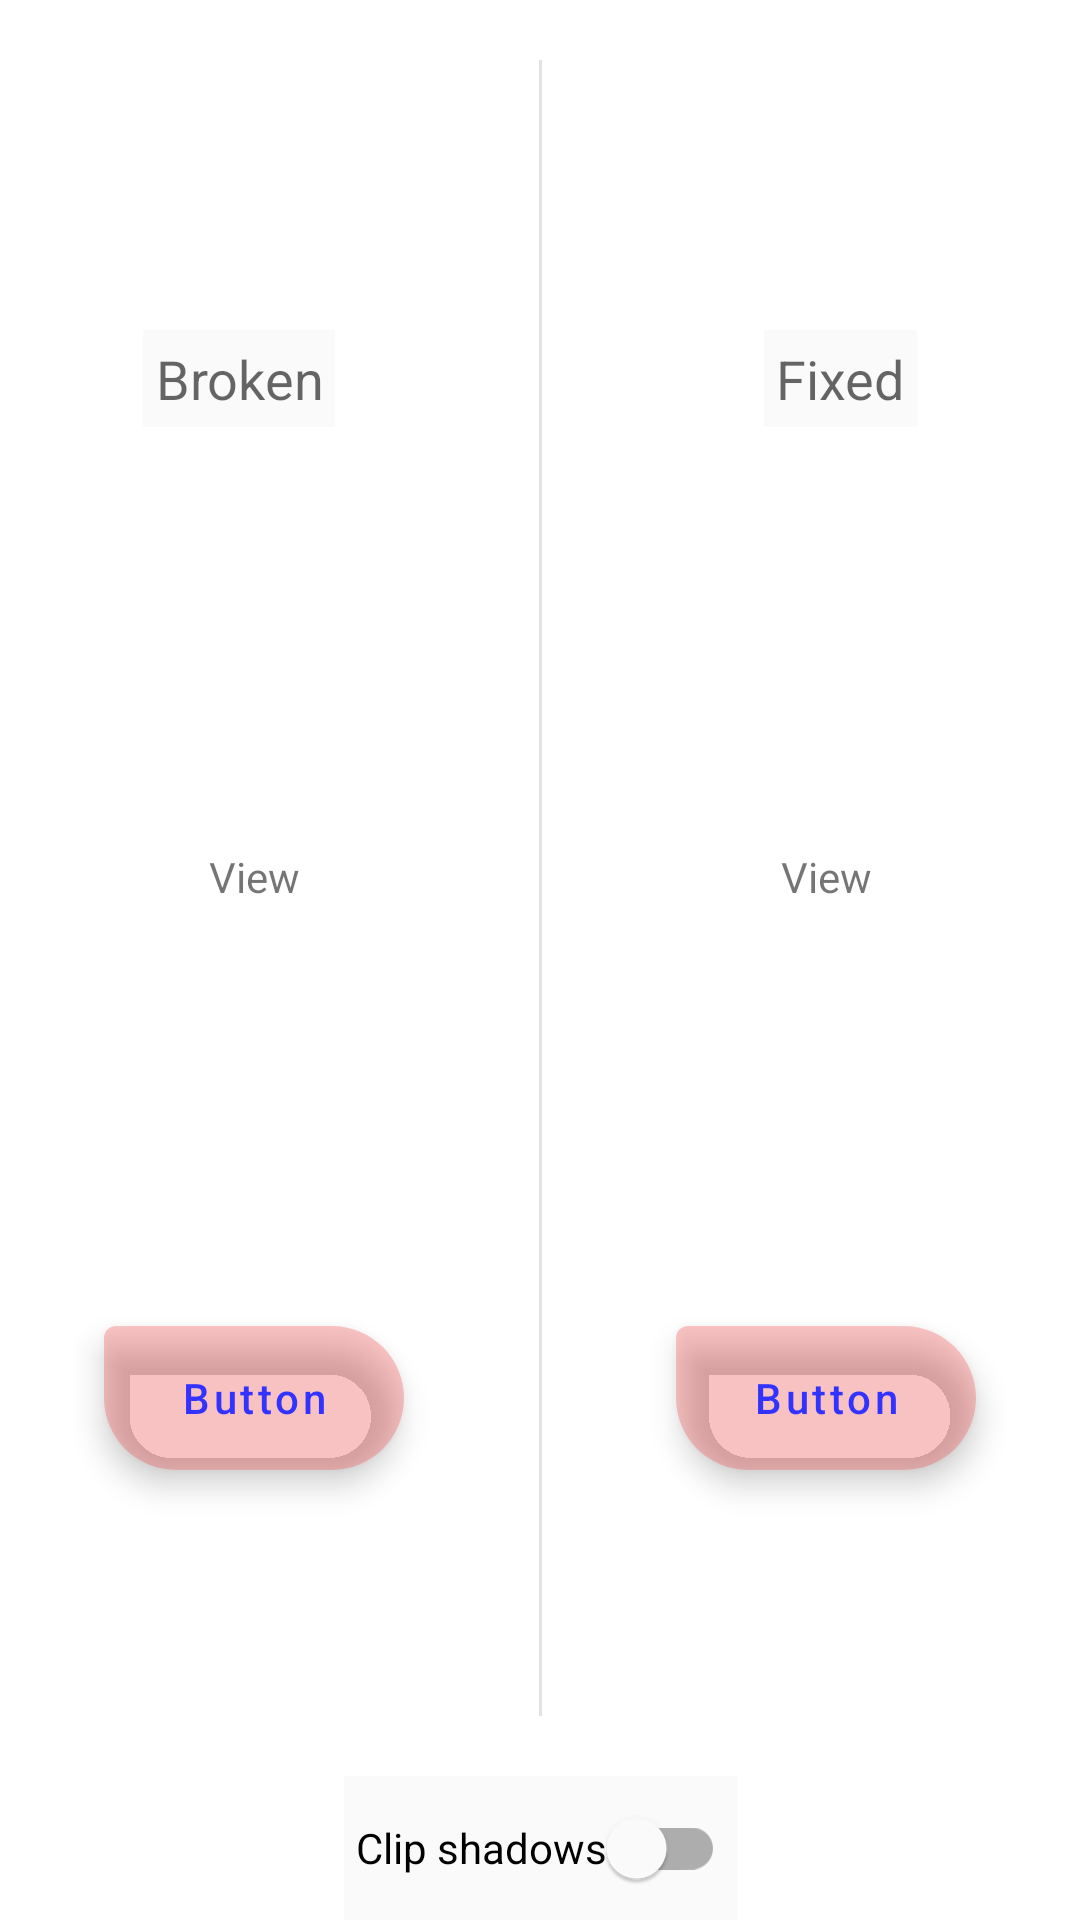

This screen was rendered from an Android layout file. Write that file and the resources it references.
<!-- AndroidManifest.xml: fallback theme Theme.MaterialComponents.DayNight.NoActionBar -->
<!-- res/layout/fragment_irregular.xml -->
<?xml version="1.0" encoding="utf-8"?>
<androidx.constraintlayout.widget.ConstraintLayout
    xmlns:android="http://schemas.android.com/apk/res/android"
    xmlns:app="http://schemas.android.com/apk/res-auto"
    xmlns:tools="http://schemas.android.com/tools"
    android:layout_width="match_parent"
    android:layout_height="match_parent"
    tools:ignore="HardcodedText">

    <TextView
        android:id="@+id/caveat"
        android:layout_width="wrap_content"
        android:layout_height="wrap_content"
        android:textAlignment="center"
        android:textAppearance="?android:textAppearanceMedium"
        android:textStyle="bold"
        android:visibility="gone"
        app:layout_constraintBottom_toBottomOf="@id/label_broken"
        app:layout_constraintEnd_toEndOf="parent"
        app:layout_constraintStart_toStartOf="parent"
        app:layout_constraintTop_toTopOf="@id/label_broken" />

    <TextView
        android:id="@+id/label_broken"
        android:layout_width="wrap_content"
        android:layout_height="wrap_content"
        android:layout_marginEnd="20dp"
        android:background="@color/off_white"
        android:padding="4dp"
        android:text="Broken"
        android:textAlignment="center"
        android:textAppearance="?android:textAppearanceMedium"
        app:layout_constraintBottom_toTopOf="@id/view_broken"
        app:layout_constraintEnd_toStartOf="@id/divider"
        app:layout_constraintStart_toStartOf="parent"
        app:layout_constraintTop_toTopOf="parent" />

    <TextView
        android:id="@+id/view_broken"
        android:layout_width="80dp"
        android:layout_height="80dp"
        android:layout_marginEnd="10dp"
        android:background="@drawable/bg_roundish_square"
        android:backgroundTint="@color/see_through_blue"
        android:elevation="10dp"
        android:gravity="center"
        android:text="View"
        app:layout_constraintBottom_toTopOf="@id/button_broken"
        app:layout_constraintEnd_toStartOf="@id/divider"
        app:layout_constraintStart_toStartOf="parent"
        app:layout_constraintTop_toBottomOf="@id/label_broken" />

    <com.google.android.material.button.MaterialButton
        android:id="@+id/button_broken"
        style="@style/Widget.Demo.Button.Irregular"
        android:layout_width="wrap_content"
        android:layout_height="wrap_content"
        android:layout_marginEnd="10dp"
        android:layout_marginBottom="40dp"
        android:text="Button"
        app:layout_constraintBottom_toBottomOf="parent"
        app:layout_constraintEnd_toStartOf="@id/divider"
        app:layout_constraintStart_toStartOf="parent"
        app:layout_constraintTop_toBottomOf="@id/view_broken" />

    <View
        android:id="@+id/divider"
        android:layout_width="1dp"
        android:layout_height="0dp"
        android:layout_marginTop="20dp"
        android:layout_marginBottom="20dp"
        android:background="@drawable/divider"
        app:layout_constraintBottom_toTopOf="@id/clip_switch"
        app:layout_constraintEnd_toEndOf="parent"
        app:layout_constraintStart_toStartOf="parent"
        app:layout_constraintTop_toTopOf="parent" />

    <TextView
        android:id="@+id/label_fixed"
        android:layout_width="wrap_content"
        android:layout_height="wrap_content"
        android:layout_marginStart="20dp"
        android:background="@color/off_white"
        android:padding="4dp"
        android:text="Fixed"
        android:textAlignment="center"
        android:textAppearance="?android:textAppearanceMedium"
        app:layout_constraintBottom_toTopOf="@id/view_fixed"
        app:layout_constraintEnd_toEndOf="parent"
        app:layout_constraintStart_toEndOf="@id/divider"
        app:layout_constraintTop_toTopOf="parent" />

    <TextView
        android:id="@+id/view_fixed"
        android:layout_width="80dp"
        android:layout_height="80dp"
        android:layout_marginStart="10dp"
        android:background="@drawable/bg_roundish_square"
        android:backgroundTint="@color/see_through_blue"
        android:elevation="10dp"
        android:gravity="center"
        android:text="View"
        app:layout_constraintBottom_toTopOf="@id/button_fixed"
        app:layout_constraintEnd_toEndOf="parent"
        app:layout_constraintStart_toEndOf="@id/divider"
        app:layout_constraintTop_toBottomOf="@id/label_fixed" />

    <com.google.android.material.button.MaterialButton
        android:id="@+id/button_fixed"
        style="@style/Widget.Demo.Button.Irregular"
        android:layout_width="wrap_content"
        android:layout_height="wrap_content"
        android:layout_marginStart="10dp"
        android:layout_marginBottom="40dp"
        android:text="Button"
        app:layout_constraintBottom_toBottomOf="parent"
        app:layout_constraintEnd_toEndOf="parent"
        app:layout_constraintStart_toEndOf="@id/divider"
        app:layout_constraintTop_toBottomOf="@id/view_fixed" />

    <com.google.android.material.switchmaterial.SwitchMaterial
        android:id="@+id/clip_switch"
        android:layout_width="wrap_content"
        android:layout_height="wrap_content"
        android:background="@color/off_white"
        android:paddingHorizontal="4dp"
        android:text="Clip shadows"
        app:layout_constraintBottom_toBottomOf="parent"
        app:layout_constraintEnd_toEndOf="parent"
        app:layout_constraintStart_toStartOf="parent" />

</androidx.constraintlayout.widget.ConstraintLayout>
<!-- resources referenced by this layout -->
<resources>
  <color name="off_white">#fffafafa</color>
  <color name="see_through_blue">#443333ff</color>
  <!-- drawable divider (drawable) -->
  <?xml version="1.0" encoding="utf-8"?>
  <shape xmlns:android="http://schemas.android.com/apk/res/android">
      <solid android:color="@color/light_gray" />
      <size
          android:width="1dp"
          android:height="1dp" />
  </shape>
  <style name="Widget.Demo.Button.Irregular" parent="Widget.MaterialComponents.Button">
          <item name="android:insetTop">0dp</item>
          <item name="android:insetBottom">0dp</item>
          <item name="android:minWidth">100dp</item>
          <item name="android:minHeight">48dp</item>
          <item name="android:textColor">#FF3333FF</item>
          <item name="backgroundTint">@color/see_through_red</item>
          <item name="shapeAppearanceOverlay">@style/ShapeAppearance.Demo</item>
          <item name="textAllCaps">false</item>
      </style>
  <color name="light_gray">#ffe2e2e2</color>
  <color name="see_through_red">#44ff3333</color>
  <style name="ShapeAppearance.Demo" parent="">
          <item name="cornerFamily">rounded</item>
          <item name="cornerSizeBottomLeft">24dp</item>
          <item name="cornerSizeBottomRight">24dp</item>
          <item name="cornerSizeTopRight">24dp</item>
      </style>
</resources>
